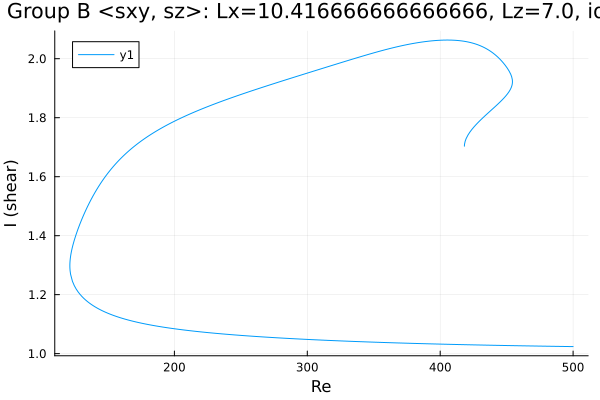

The file beside this chart, header and first rows:
Re, shear
418.2, 1.703
418.2, 1.703
418.2, 1.703
418.2, 1.703
418.2, 1.703
418.2, 1.703
418.2, 1.703
418.2, 1.703
418.2, 1.704
418.2, 1.704
418.2, 1.704
418.2, 1.704
418.2, 1.705
418.2, 1.706
418.3, 1.71
418.8, 1.72
419.5, 1.729
420.9, 1.741
422.3, 1.751
423.8, 1.76
425.2, 1.767
426.6, 1.775
428, 1.781
429.4, 1.788
430.8, 1.794
432.2, 1.8
433.7, 1.806
435.1, 1.812
436.5, 1.818
437.9, 1.824
439.3, 1.829
440.7, 1.835
442.1, 1.841
443.6, 1.847
445, 1.853
446.4, 1.859
447.8, 1.866
449.2, 1.873
450.6, 1.881
451.7, 1.888
452.5, 1.894
453.1, 1.898
453.5, 1.902
453.7, 1.906
453.9, 1.908
454, 1.911
454.1, 1.912
454.2, 1.914
454.3, 1.915
454.3, 1.917
454.3, 1.917
454.3, 1.918
454.3, 1.919
454.3, 1.92
454.4, 1.92
454.4, 1.92
454.4, 1.921
454.4, 1.921
454.4, 1.921
454.4, 1.921
... 601 more rows
